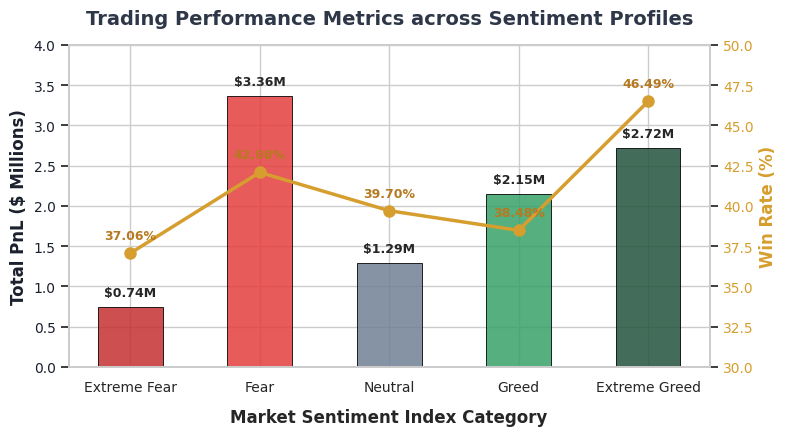
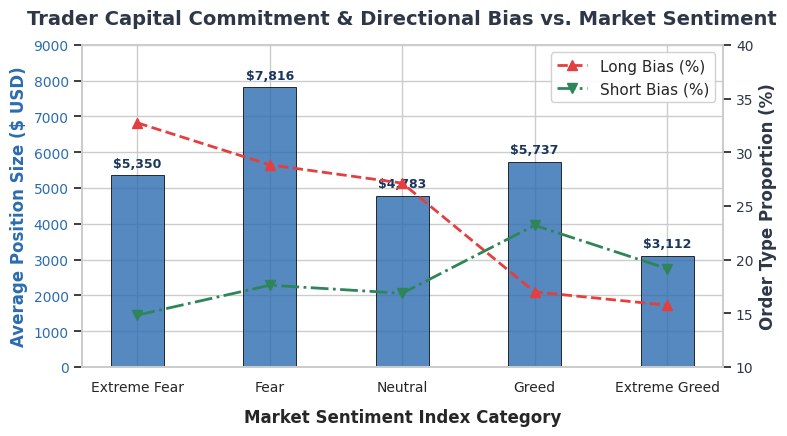
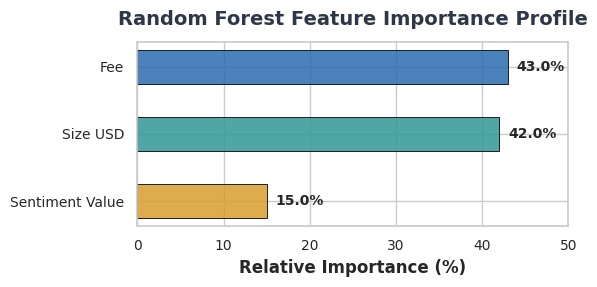

These figures' Python source, in order:
import os
import matplotlib.pyplot as plt
import seaborn as sns
import numpy as np

# Create charts folder if it doesn't exist
os.makedirs('charts', exist_ok=True)

# Set style
sns.set_theme(style="whitegrid")
plt.rcParams.update({
    'font.family': 'sans-serif',
    'font.size': 11,
    'axes.labelsize': 12,
    'axes.titlesize': 14,
    'xtick.labelsize': 10,
    'ytick.labelsize': 10,
    'figure.titlesize': 16
})

# Sentiment colors
sentiment_palette = {
    'Extreme Fear': '#c53030', # Deep Red
    'Fear': '#e53e3e',         # Red
    'Neutral': '#718096',      # Slate Gray
    'Greed': '#38a169',        # Green
    'Extreme Greed': '#22543d' # Deep Green
}
ordered_sentiment = ['Extreme Fear', 'Fear', 'Neutral', 'Greed', 'Extreme Greed']

# --- Chart 1: Performance by Sentiment ---
fig, ax1 = plt.subplots(figsize=(8, 4.5))

pnl_data = [0.74, 3.36, 1.29, 2.15, 2.72] # in Millions USD
win_rates = [37.06, 42.08, 39.70, 38.48, 46.49] # in %

# Bars for PnL
colors = [sentiment_palette[cat] for cat in ordered_sentiment]
bars = ax1.bar(ordered_sentiment, pnl_data, color=colors, alpha=0.85, width=0.5, edgecolor='black', linewidth=0.7)
ax1.set_ylabel('Total PnL ($ Millions)', color='#1a202c', fontweight='semibold')
ax1.set_xlabel('Market Sentiment Index Category', fontweight='semibold', labelpad=10)
ax1.tick_params(axis='y', labelcolor='#1a202c')
ax1.set_ylim(0, 4.0)

# Line for Win Rate
ax2 = ax1.twinx()
line = ax2.plot(ordered_sentiment, win_rates, color='#d69e2e', marker='o', linewidth=2.5, markersize=8, label='Win Rate (%)')
ax2.set_ylabel('Win Rate (%)', color='#d69e2e', fontweight='semibold')
ax2.tick_params(axis='y', labelcolor='#d69e2e')
ax2.set_ylim(30, 50)
ax2.grid(False)

# Add value labels
for bar in bars:
    height = bar.get_height()
    ax1.text(bar.get_x() + bar.get_width()/2., height + 0.1,
             f"${height:.2f}M", ha='center', va='bottom', fontsize=9, fontweight='semibold')

for i, txt in enumerate(win_rates):
    ax2.annotate(f"{txt:.2f}%", (ordered_sentiment[i], win_rates[i]), 
                 textcoords="offset points", xytext=(0,10), ha='center', fontsize=9, 
                 fontweight='semibold', color='#b7791f')

plt.title('Trading Performance Metrics across Sentiment Profiles', pad=15, fontweight='bold', color='#2d3748')
plt.tight_layout()
plt.savefig(os.path.join('charts', 'sentiment_performance.png'), dpi=300)
plt.close()

# --- Chart 2: Trader Behavior (Position Size & Directional Bias) ---
fig, ax1 = plt.subplots(figsize=(8, 4.5))

pos_sizes = [5350, 7816, 4783, 5737, 3112] # in USD
long_bias = [32.73, 28.82, 27.12, 16.99, 15.75]
short_bias = [14.83, 17.61, 16.86, 23.19, 19.16]

# Bars for position size
bars = ax1.bar(ordered_sentiment, pos_sizes, color='#2b6cb0', alpha=0.8, width=0.4, label='Avg Position Size ($)', edgecolor='black', linewidth=0.7)
ax1.set_ylabel('Average Position Size ($ USD)', color='#2b6cb0', fontweight='semibold')
ax1.set_xlabel('Market Sentiment Index Category', fontweight='semibold', labelpad=10)
ax1.tick_params(axis='y', labelcolor='#2b6cb0')
ax1.set_ylim(0, 9000)

# Line for bias
ax2 = ax1.twinx()
line1 = ax2.plot(ordered_sentiment, long_bias, color='#e53e3e', marker='^', linestyle='--', linewidth=2, markersize=7, label='Long Bias (%)')
line2 = ax2.plot(ordered_sentiment, short_bias, color='#2f855a', marker='v', linestyle='-.', linewidth=2, markersize=7, label='Short Bias (%)')
ax2.set_ylabel('Order Type Proportion (%)', color='#2d3748', fontweight='semibold')
ax2.tick_params(axis='y', labelcolor='#2d3748')
ax2.set_ylim(10, 40)
ax2.grid(False)

# Labels for bars
for bar in bars:
    height = bar.get_height()
    ax1.text(bar.get_x() + bar.get_width()/2., height + 150,
             f"${height:,}", ha='center', va='bottom', fontsize=9, color='#1a365d', fontweight='semibold')

# Combined legend for lines
lines = line1 + line2
labels = [l.get_label() for l in lines]
ax2.legend(lines, labels, loc='upper right', frameon=True, facecolor='white', framealpha=0.9)

plt.title('Trader Capital Commitment & Directional Bias vs. Market Sentiment', pad=15, fontweight='bold', color='#2d3748')
plt.tight_layout()
plt.savefig(os.path.join('charts', 'trader_behavior.png'), dpi=300)
plt.close()

# --- Chart 3: Feature Importance ---
fig, ax = plt.subplots(figsize=(6, 3))

features = ['Fee', 'Size USD', 'Sentiment Value']
importance = [43.0, 42.0, 15.0]

bars = ax.barh(features, importance, color=['#2b6cb0', '#319795', '#d69e2e'], alpha=0.85, height=0.5, edgecolor='black', linewidth=0.7)
ax.set_xlabel('Relative Importance (%)', fontweight='semibold')
ax.set_title('Random Forest Feature Importance Profile', fontweight='bold', pad=12, color='#2d3748')
ax.set_xlim(0, 50)

# Add value labels
for bar in bars:
    width = bar.get_width()
    ax.text(width + 1.0, bar.get_y() + bar.get_height()/2.,
            f"{width:.1f}%", ha='left', va='center', fontsize=10, fontweight='semibold')

# Invert y-axis to have Fee at the top
ax.invert_yaxis()
plt.tight_layout()
plt.savefig(os.path.join('charts', 'feature_importance.png'), dpi=300)
plt.close()

print("Charts successfully generated inside charts/ directory.")
